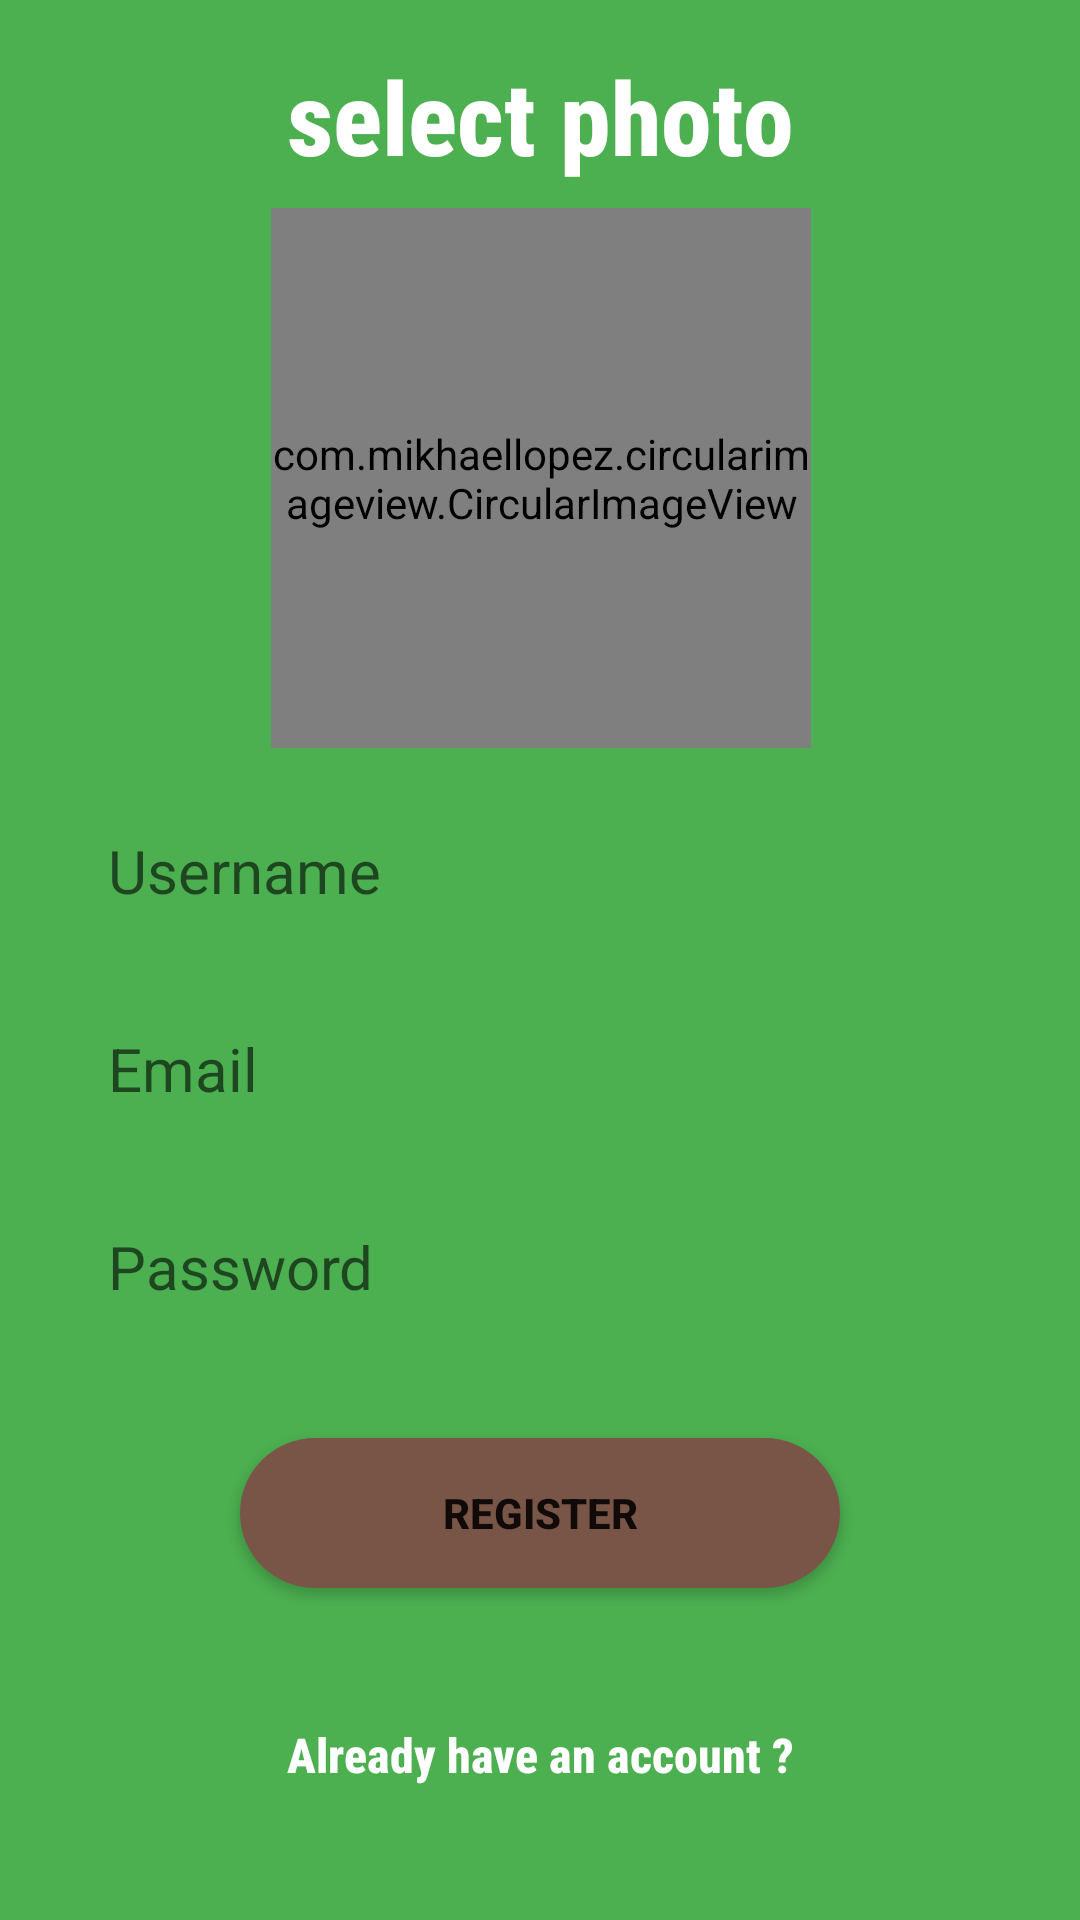

This screen was rendered from an Android layout file. Write that file and the resources it references.
<!-- AndroidManifest.xml: application theme Theme.ChatyApp -->
<!-- res/layout/activity_register.xml -->
<?xml version="1.0" encoding="utf-8"?>
<layout xmlns:android="http://schemas.android.com/apk/res/android"
    xmlns:app="http://schemas.android.com/apk/res-auto"
    xmlns:tools="http://schemas.android.com/tools">

    <data>

    </data>

    <androidx.constraintlayout.widget.ConstraintLayout
        android:layout_width="match_parent"
        android:layout_height="match_parent"
        android:background="@color/primaryColor"
        tools:context=".loginRegisterActivites.RegisterActivity">


        <com.mikhaellopez.circularimageview.CircularImageView
            android:id="@+id/account_image"
            android:layout_width="180dp"
            android:layout_height="180dp"
            android:layout_marginTop="8dp"
            app:civ_border_color="@color/white"
            app:civ_border_width="4dp"
            app:civ_shadow="true"
            app:civ_shadow_color="@color/accentColor"
            app:civ_shadow_radius="10dp"
            app:layout_constraintEnd_toEndOf="@+id/selectPhoto_textview"
            app:layout_constraintStart_toStartOf="@+id/selectPhoto_textview"
            app:layout_constraintTop_toBottomOf="@+id/selectPhoto_textview"
            app:srcCompat="@drawable/ic_baseline_account_circle_24" />

        <TextView
            android:id="@+id/selectPhoto_textview"
            android:layout_width="wrap_content"
            android:layout_height="wrap_content"
            android:layout_marginTop="16dp"
            android:text="select photo"

            android:textColor="@color/white"
            android:textSize="34sp"
            android:textStyle="bold"
            app:fontFamily="sans-serif-condensed-medium"
            app:layout_constraintEnd_toEndOf="parent"
            app:layout_constraintStart_toStartOf="parent"
            app:layout_constraintTop_toTopOf="parent" />

        <EditText
            android:id="@+id/username_editText"
            style="@style/textViewStyle"
            android:layout_marginStart="16dp"
            android:layout_marginTop="16dp"
            android:layout_marginEnd="16dp"
            android:ems="10"
            android:hint="Username"
            android:paddingLeft="20dp"
            android:textColor="@color/black"
            android:textSize="20sp"
            app:layout_constraintEnd_toEndOf="parent"
            app:layout_constraintStart_toStartOf="parent"
            app:layout_constraintTop_toBottomOf="@+id/account_image" />

        <EditText
            android:id="@+id/email_editText"
            style="@style/textViewStyle"
            android:layout_width="0dp"
            android:layout_height="50dp"
            android:textColor="@color/black"

            android:layout_marginTop="16dp"
            android:hint="Email"
            android:inputType="textEmailAddress"
            android:paddingLeft="20dp"
            android:textSize="20sp"

            app:layout_constraintEnd_toEndOf="@+id/username_editText"
            app:layout_constraintStart_toStartOf="@+id/username_editText"
            app:layout_constraintTop_toBottomOf="@+id/username_editText" />

        <EditText
            android:id="@+id/password_editText"
            style="@style/textViewStyle"
            android:layout_width="0dp"
            android:layout_height="50dp"
            android:layout_marginTop="16dp"
            android:hint="Password"
            android:textColor="@color/black"
            android:inputType="textPassword"
            android:paddingLeft="20dp"
            android:textSize="20sp"
            app:layout_constraintEnd_toEndOf="@+id/email_editText"
            app:layout_constraintStart_toStartOf="@+id/email_editText"
            app:layout_constraintTop_toBottomOf="@+id/email_editText" />

        <Button
            android:id="@+id/register_button"
            style="@style/button_style"
            android:layout_width="200dp"
            android:layout_height="50dp"
            android:layout_marginTop="32dp"
            android:text="Register"
            android:textStyle="bold"
            app:backgroundTint="@color/accentColor"
            app:layout_constraintEnd_toEndOf="@+id/password_editText"
            app:layout_constraintStart_toStartOf="@+id/password_editText"
            app:layout_constraintTop_toBottomOf="@+id/password_editText" />

        <TextView
            android:id="@+id/alreadyHaveAccount_textView"
            android:layout_width="wrap_content"
            android:layout_height="wrap_content"
            android:layout_marginTop="16dp"
            android:layout_marginBottom="16dp"
            android:text="Already have an account ?"
            android:textColor="@color/white"
            android:textSize="16sp"
            android:textStyle="bold"
            app:fontFamily="sans-serif-condensed-medium"
            app:layout_constraintBottom_toBottomOf="parent"
            app:layout_constraintEnd_toEndOf="@+id/register_button"
            app:layout_constraintStart_toStartOf="@+id/register_button"
            app:layout_constraintTop_toBottomOf="@+id/register_button" />
    </androidx.constraintlayout.widget.ConstraintLayout>
</layout>
<!-- resources referenced by this layout -->
<resources>
  <color name="accentColor">#795548</color>
  <color name="black">#FF000000</color>
  <color name="primaryColor">#4CAF50</color>
  <color name="white">#FFFFFFFF</color>
  <!-- drawable ic_baseline_account_circle_24 (drawable) -->
  <vector android:height="24dp" android:tint="#795548"
      android:viewportHeight="24" android:viewportWidth="24"
      android:width="24dp" xmlns:android="http://schemas.android.com/apk/res/android">
      <path android:fillColor="@android:color/white" android:pathData="M12,2C6.48,2 2,6.48 2,12s4.48,10 10,10 10,-4.48 10,-10S17.52,2 12,2zM12,5c1.66,0 3,1.34 3,3s-1.34,3 -3,3 -3,-1.34 -3,-3 1.34,-3 3,-3zM12,19.2c-2.5,0 -4.71,-1.28 -6,-3.22 0.03,-1.99 4,-3.08 6,-3.08 1.99,0 5.97,1.09 6,3.08 -1.29,1.94 -3.5,3.22 -6,3.22z"/>
  </vector>
  <style name="button_style">
          <item name="android:background">@drawable/rounded_button</item>
      </style>
  <style name="textViewStyle">
          <item name="android:layout_width">0dp</item>
          <item name="android:layout_height">50dp</item>
          <item name="android:background">@drawable/rounded_textview</item>
  
  
      </style>
  <style name="Theme.ChatyApp" parent="Theme.MaterialComponents.DayNight.DarkActionBar">
          
          <item name="colorPrimary">@color/primaryColor</item>
          <item name="colorPrimaryVariant">@color/darkPrimaryColor</item>
          <item name="colorOnPrimary">@color/white</item>
          
          <item name="colorSecondary">@color/accentColor</item>
          <item name="colorSecondaryVariant">#211C1B</item>
          <item name="colorOnSecondary">@color/black</item>
          
          <item name="android:statusBarColor" tools:targetApi="l">?attr/colorPrimaryVariant</item>
          
      </style>
  <!-- drawable rounded_button (drawable) -->
  <?xml version="1.0" encoding="utf-8"?>
  <shape xmlns:android="http://schemas.android.com/apk/res/android">
  <corners android:radius="25dp"/>
      <solid android:color="@color/accentColor"/>
  
  
  </shape>
  <color name="darkPrimaryColor">#388E3C</color>
</resources>
